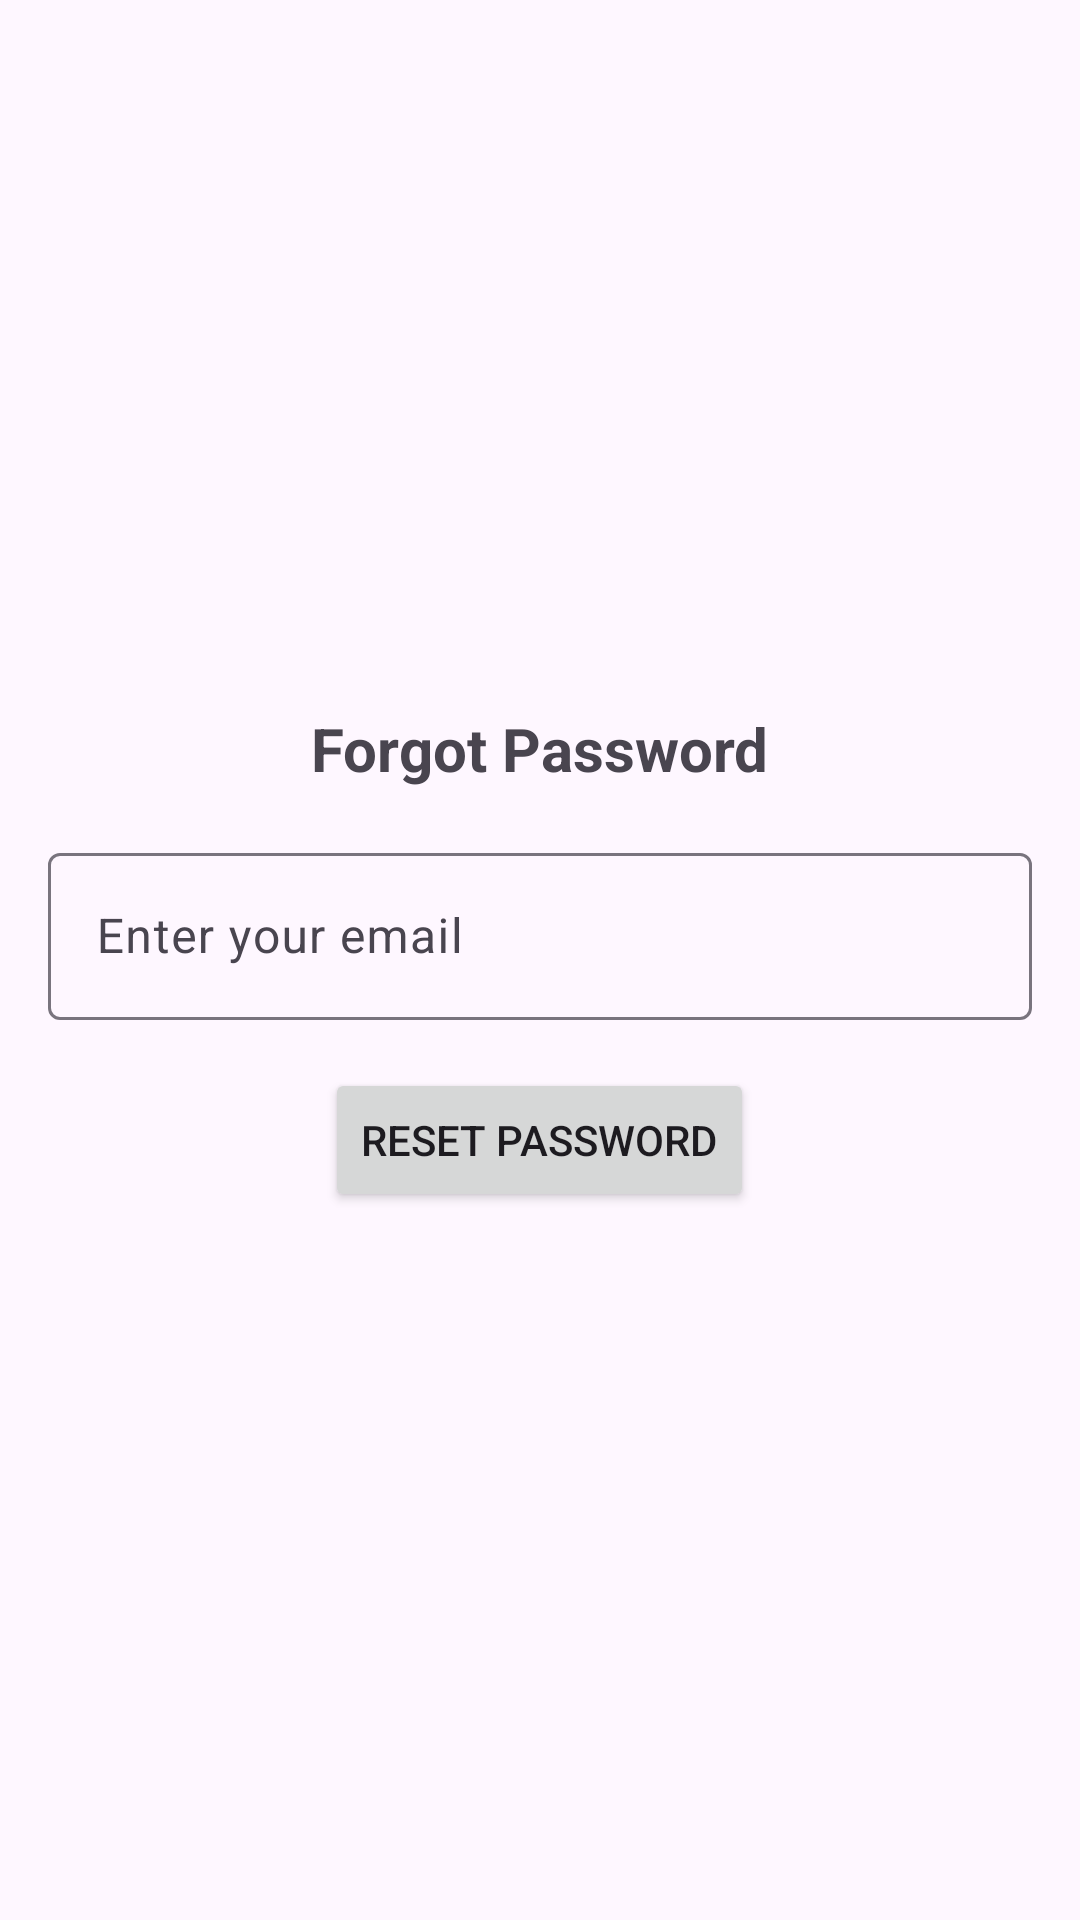

Layout XML and referenced resources for this Android screen:
<!-- AndroidManifest.xml: application theme Theme.KrushikMitr -->
<!-- res/layout/activity_forgot_password.xml -->
<?xml version="1.0" encoding="utf-8"?>
<LinearLayout xmlns:android="http://schemas.android.com/apk/res/android"
    android:layout_width="match_parent"
    android:layout_height="match_parent"
    android:orientation="vertical"
    android:padding="16dp"
    android:gravity="center">

    
    <TextView
        android:id="@+id/tvForgotPassword"
        android:layout_width="wrap_content"
        android:layout_height="wrap_content"
        android:text="Forgot Password"
        android:textSize="20sp"
        android:textStyle="bold"
        android:layout_gravity="center_horizontal" />

    
    <com.google.android.material.textfield.TextInputLayout
        android:layout_width="match_parent"
        android:layout_height="wrap_content"
        android:layout_marginTop="16dp">

        <com.google.android.material.textfield.TextInputEditText
            android:id="@+id/etEmail"
            android:layout_width="match_parent"
            android:layout_height="wrap_content"
            android:minHeight="48dp"
            android:hint="Enter your email"
            android:inputType="textEmailAddress" />
    </com.google.android.material.textfield.TextInputLayout>

    
    <Button
        android:id="@+id/btnResetPassword"
        android:layout_width="wrap_content"
        android:layout_height="wrap_content"
        android:text="Reset Password"
        android:layout_gravity="center_horizontal"
        android:layout_marginTop="16dp"/>
</LinearLayout>
<!-- resources referenced by this layout -->
<resources>
  <style name="Theme.KrushikMitr" parent="Base.Theme.KrushikMitr" />
  <style name="Base.Theme.KrushikMitr" parent="Theme.Material3.DayNight.NoActionBar">
          
          
      </style>
</resources>
